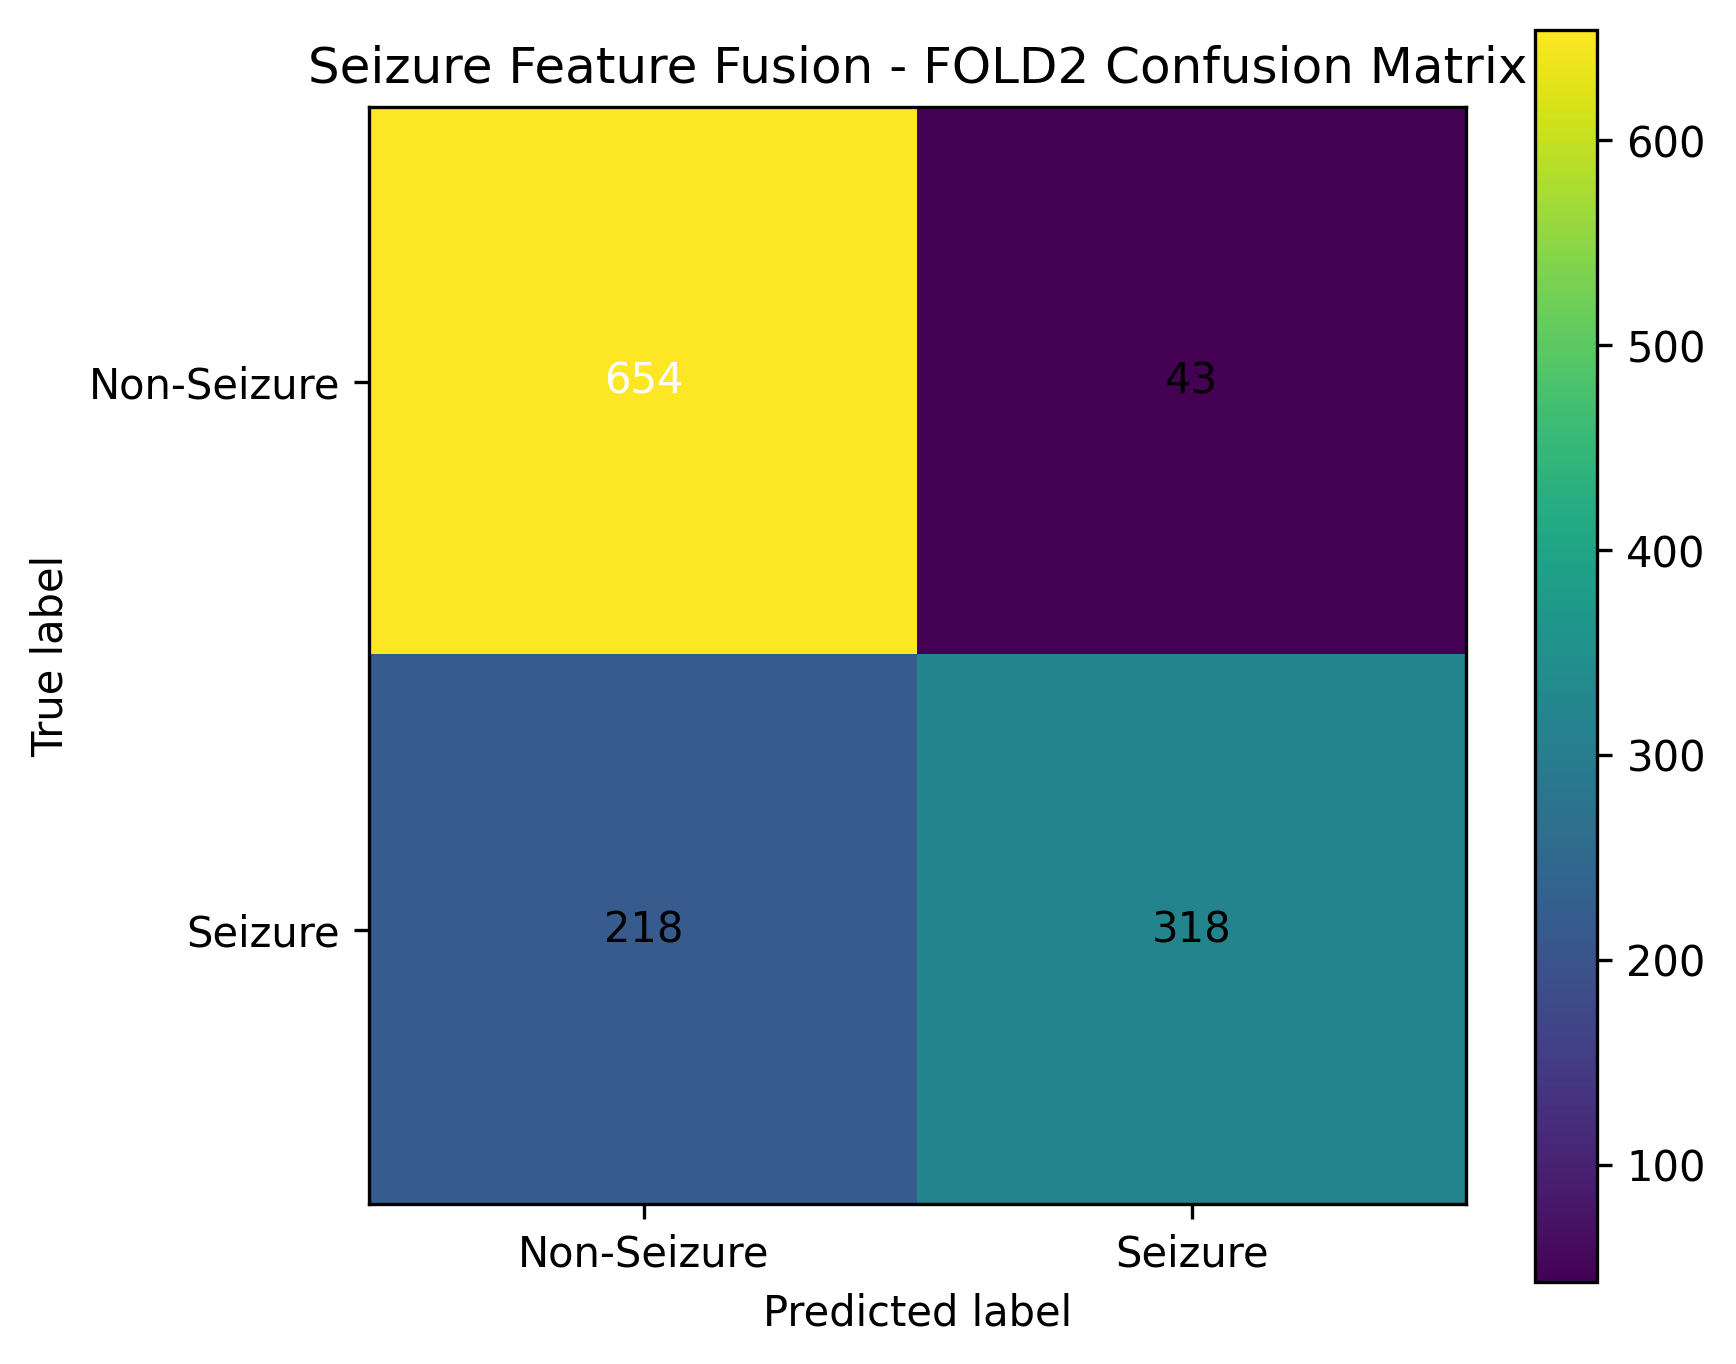

The file beside this chart, header and first rows:
, pred_Non-Seizure, pred_Seizure
true_Non-Seizure, 654, 43
true_Seizure, 218, 318
